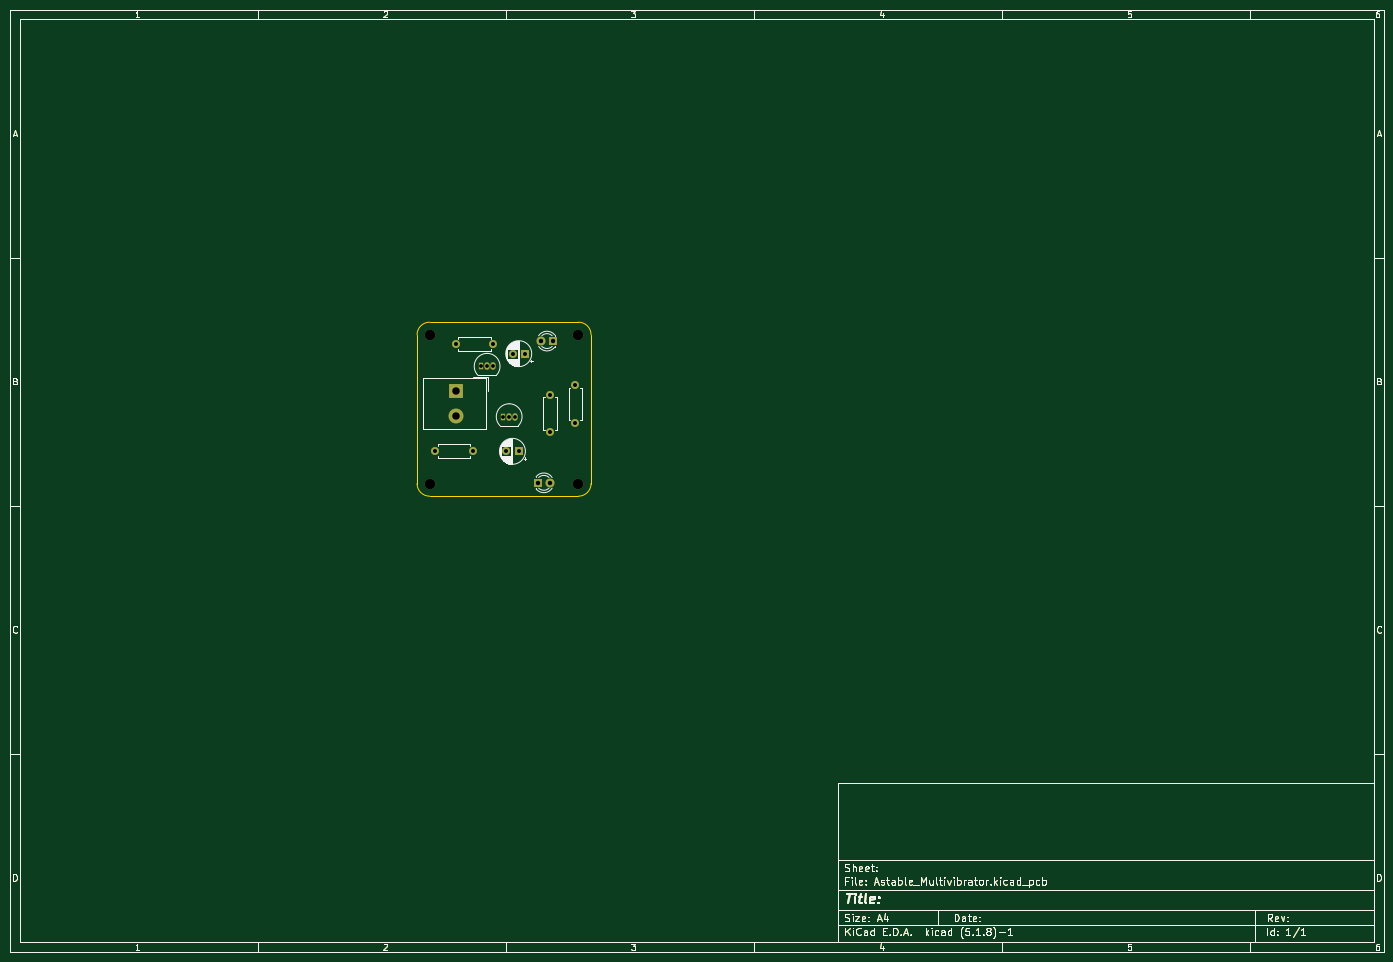
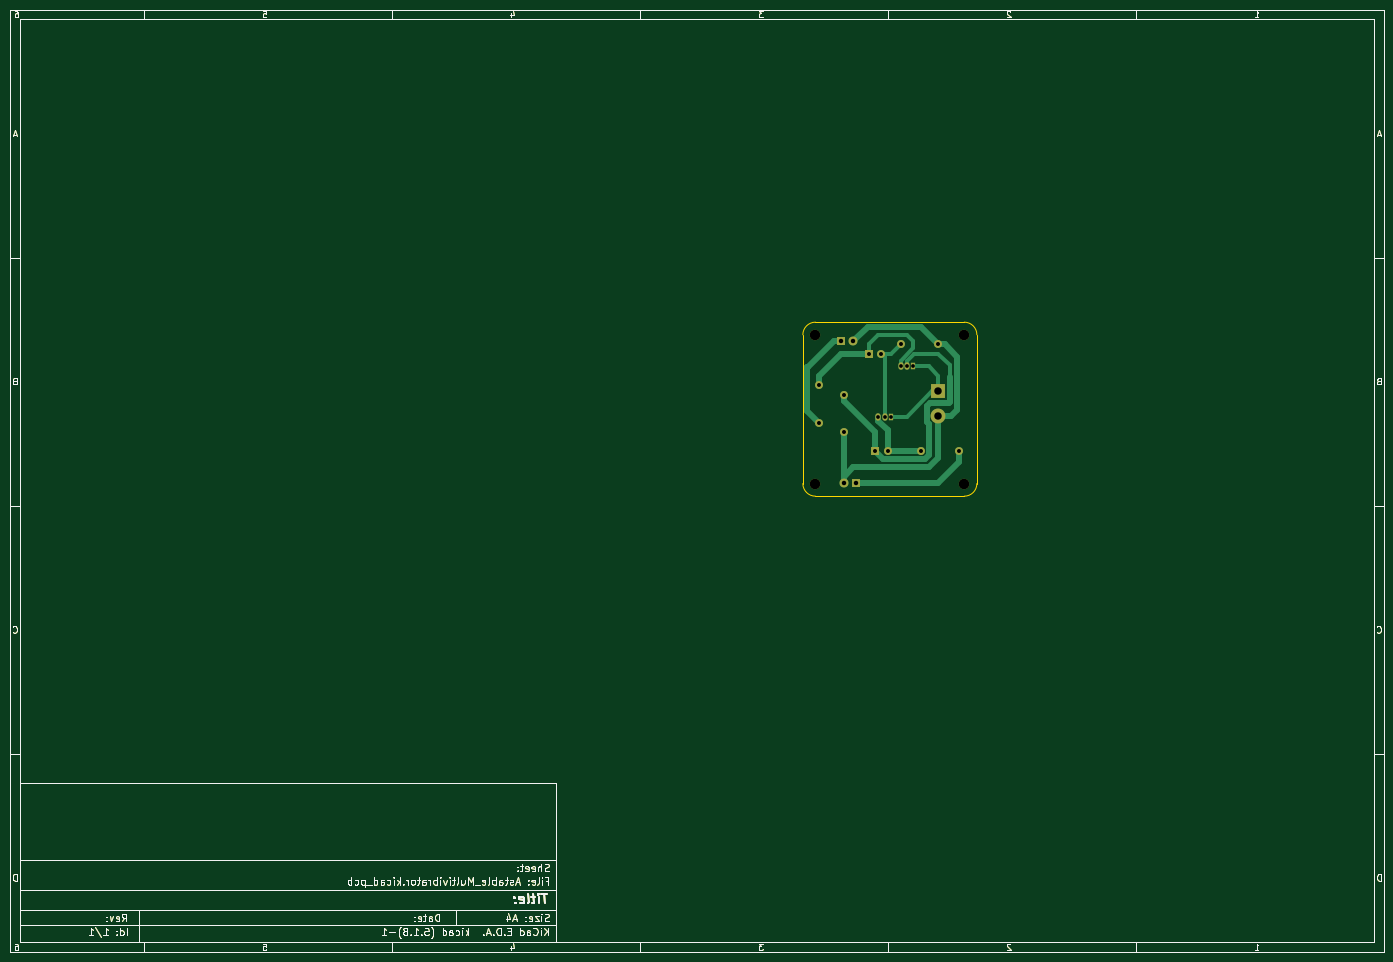
Circuit board: 11 layer files. Board 277.0 x 190.0 mm.
- bottom_copper: Astable_Multivibrator-B_Cu.gbl (40699 bytes)
- bottom_mask: Astable_Multivibrator-B_Mask.gbs (35946 bytes)
- paste: Astable_Multivibrator-B_Paste.gbp (34516 bytes)
- bottom_silk: Astable_Multivibrator-B_SilkS.gbo (34517 bytes)
- outline: Astable_Multivibrator-Edge_Cuts.gm1 (35079 bytes)
- top_copper: Astable_Multivibrator-F_Cu.gtl (36773 bytes)
- top_mask: Astable_Multivibrator-F_Mask.gts (35946 bytes)
- paste: Astable_Multivibrator-F_Paste.gtp (34516 bytes)
- top_silk: Astable_Multivibrator-F_SilkS.gto (50567 bytes)
- drill: Astable_Multivibrator-NPTH.drl (361 bytes)
- drill: Astable_Multivibrator-PTH.drl (715 bytes)

=== bottom_copper: Astable_Multivibrator-B_Cu.gbl (40699 bytes, source omitted) ===
=== bottom_mask: Astable_Multivibrator-B_Mask.gbs (35946 bytes, source omitted) ===
=== paste: Astable_Multivibrator-B_Paste.gbp (34516 bytes, source omitted) ===
=== bottom_silk: Astable_Multivibrator-B_SilkS.gbo (34517 bytes, source omitted) ===
=== outline: Astable_Multivibrator-Edge_Cuts.gm1 (35079 bytes, source omitted) ===
=== top_copper: Astable_Multivibrator-F_Cu.gtl (36773 bytes, source omitted) ===
=== top_mask: Astable_Multivibrator-F_Mask.gts (35946 bytes, source omitted) ===
=== paste: Astable_Multivibrator-F_Paste.gtp (34516 bytes, source omitted) ===
=== top_silk: Astable_Multivibrator-F_SilkS.gto (50567 bytes, source omitted) ===
=== drill: Astable_Multivibrator-NPTH.drl ===
M48
; DRILL file {KiCad (5.1.8)-1} date 07/18/21 16:24:07
; FORMAT={-:-/ absolute / inch / decimal}
; #@! TF.CreationDate,2021-07-18T16:24:07-07:00
; #@! TF.GenerationSoftware,Kicad,Pcbnew,(5.1.8)-1
; #@! TF.FileFunction,NonPlated,1,2,NPTH
FMAT,2
INCH
T1C0.0827
%
G90
G05
T1
X3.725Y-2.975
X3.725Y-4.1561
X4.9061Y-2.975
X4.9061Y-4.1561
T0
M30

=== drill: Astable_Multivibrator-PTH.drl ===
M48
; DRILL file {KiCad (5.1.8)-1} date 07/18/21 16:24:07
; FORMAT={-:-/ absolute / inch / decimal}
; #@! TF.CreationDate,2021-07-18T16:24:07-07:00
; #@! TF.GenerationSoftware,Kicad,Pcbnew,(5.1.8)-1
; #@! TF.FileFunction,Plated,1,2,PTH
FMAT,2
INCH
T1C0.0295
T2C0.0315
T3C0.0354
T4C0.0591
%
G90
G05
T1
X4.1311Y-3.225
X4.1811Y-3.225
X4.2311Y-3.225
X4.3061Y-3.625
X4.3561Y-3.625
X4.4061Y-3.625
T2
X4.8811Y-3.375
X4.8811Y-3.675
X3.9311Y-3.05
X4.2311Y-3.05
X4.6811Y-3.45
X4.6811Y-3.75
X3.7673Y-3.8992
X4.0673Y-3.8992
X4.3327Y-3.9
X4.4311Y-3.9
X4.3827Y-3.125
X4.4811Y-3.125
T3
X4.5811Y-4.15
X4.6811Y-4.15
X4.6061Y-3.025
X4.7061Y-3.025
T4
X3.9311Y-3.425
X3.9311Y-3.6219
T0
M30

